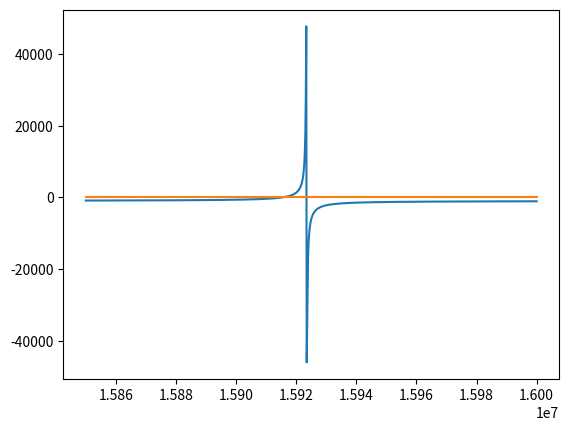

The matplotlib source for this figure:
import numpy as np
from math import pi
import matplotlib.pyplot as plt

class impedance:
    def __init__(self, value):
        self.value = value

class r(impedance):
    def z(self, f):
        return self.value

class l(impedance):
    def z(self, f):
        return 2j*pi*f*self.value

class c(impedance):
    def z(self, f):
        return 1/(2j*pi*f*self.value)

class series:
    def __init__(self, z1, z2):
        self.z1 = z1
        self.z2 = z2

    def z(self, f):
        return self.z1.z(f)+self.z2.z(f)

class parallel:
    def __init__(self, z1, z2):
        self.z1 = z1
        self.z2 = z2

    def z(self, f):
        return 1/(1/self.z1.z(f)+1/self.z2.z(f))



f = np.linspace(15.85e6, 16e6, 1001)
z0 = np.zeros(f.shape)

c0 = c(10e-12)
c1 = c(10e-15)
l1 = l(10e-3)
r1 = r(10)

s = series(series(c1, l1), r1)
p = parallel(s, c0)

z = [p.z(i).imag for i in f]

plt.plot(f, z, f, z0)
plt.show()
